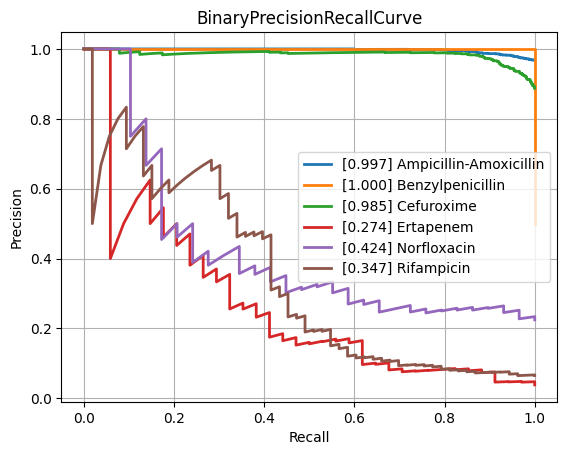

The data file committed next to this chart (first rows):
class, PrecisionRecallAUC, FrequencyPositiveClass, n_positives, n_negatives
Amikacin, 0.5017, 0.138, 129, 806
Amoxicillin-Clavulanic acid, 0.8629, 0.5853, 1533, 1086
Ampicillin, 0.9601, 0.8091, 2832, 668
Ampicillin-Amoxicillin, 0.9968, 0.9681, 1214, 40
Aztreonam, NaN, NaN, NaN, NaN
Benzylpenicillin, 1.0, 0.5, 1, 1
Cefazolin, 0.9165, 0.68, 136, 64
Cefepime, 0.7229, 0.3469, 952, 1792
Cefpodoxime, 0.8506, 0.5455, 48, 40
Ceftazidime, 0.7789, 0.4006, 1373, 2054
Ceftriaxone, 0.7267, 0.3974, 1153, 1748
Cefuroxime, 0.9846, 0.8873, 1000, 127
Ciprofloxacin, 0.7543, 0.4158, 2520, 3541
Clarithromycin, 0.5444, 0.5, 5, 5
Clindamycin, 0.9273, 0.7242, 1310, 499
Colistin, 0.8748, 0.2941, 185, 444
Cotrimoxazole, 0.7754, 0.4639, 3176, 3671
Ertapenem, 0.2743, 0.03846, 34, 850
Erythromycin, 0.9402, 0.7635, 1191, 369
Fosfomycin, 0.7294, 0.3231, 358, 750
Fosfomycin-Trometamol, 0.5697, 0.3291, 26, 53
Fusidic acid, 0.8338, 0.5662, 154, 118
Gentamicin, 0.939, 0.6356, 3207, 1839
Imipenem, 0.8814, 0.4638, 2827, 3268
Levofloxacin, 0.8269, 0.4923, 638, 658
Meropenem, 0.6459, 0.1999, 806, 3227
Mupirocin, 0.5245, 0.1481, 8, 46
Nitrofurantoin, 0.5141, 0.1538, 34, 187
Norfloxacin, 0.4241, 0.2248, 29, 100
Oxacillin, 0.8922, 0.6569, 450, 235
Penicillin, 0.983, 0.9299, 491, 37
Piperacillin-Tazobactam, 0.786, 0.4534, 2136, 2575
Polymyxin B, 0.8875, 0.2667, 4, 11
Rifampicin, 0.3467, 0.06543, 53, 757
Teicoplanin, 0.6483, 0.05217, 6, 109
Tetracycline, 0.7917, 0.42, 315, 435
Tobramycin, 0.5552, 0.2459, 164, 503
Vancomycin, 0.5139, 0.07374, 164, 2060
micro, 0.856, 0.4686, , 
macro, 0.7483, NaN, , 
